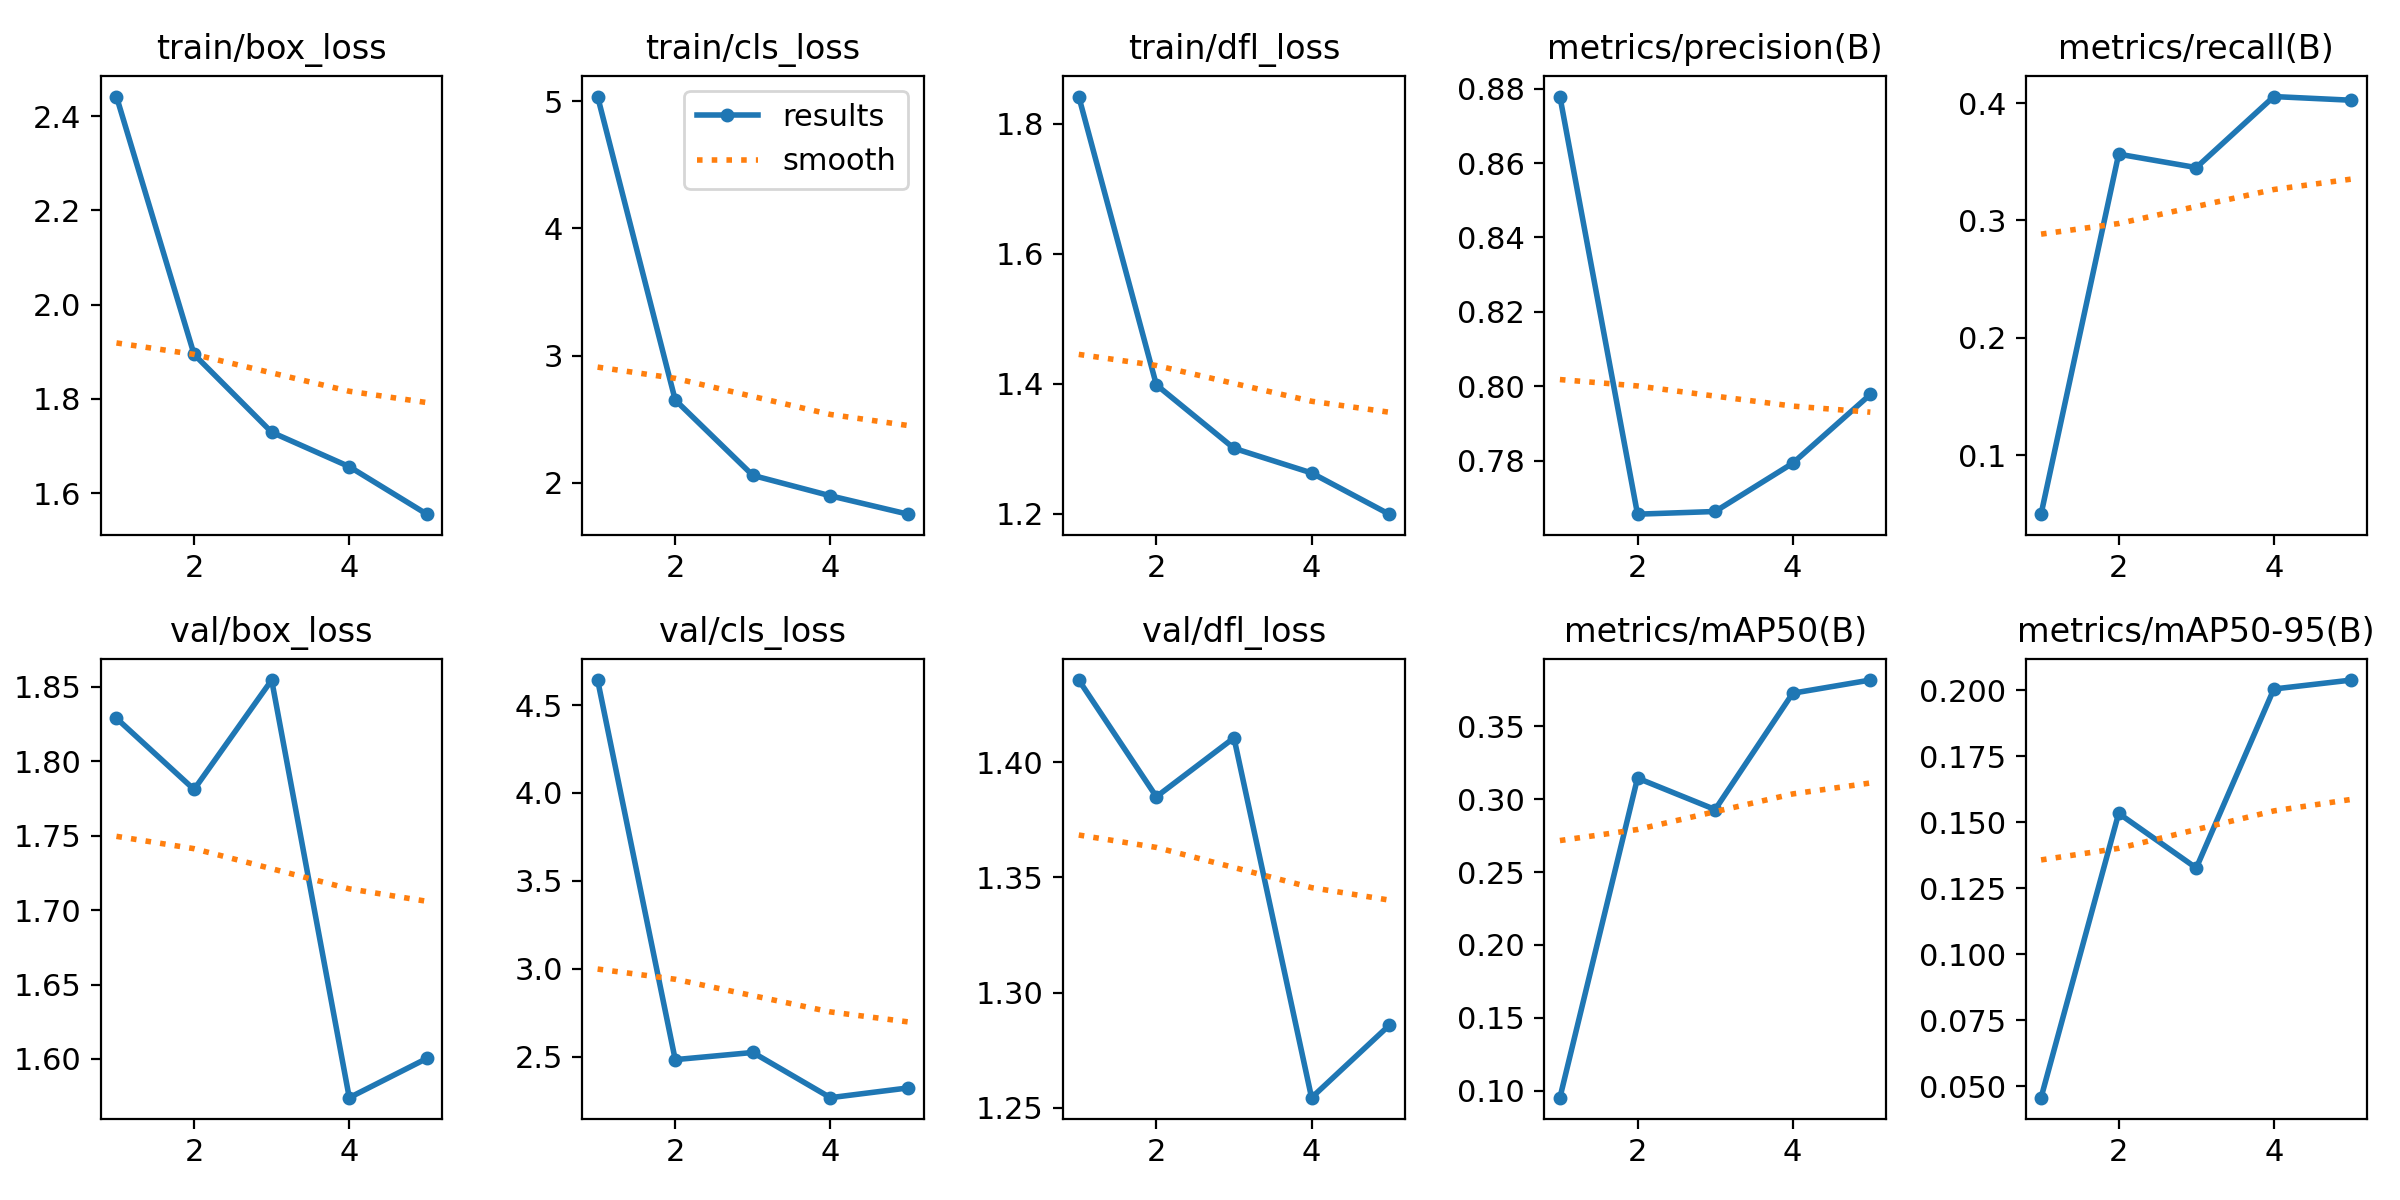

The table this chart was drawn from, first rows:
epoch, time, train/box_loss, train/cls_loss, train/dfl_loss, metrics/precision(B), metrics/recall(B), metrics/mAP50(B), metrics/mAP50-95(B), val/box_loss, val/cls_loss, val/dfl_loss, lr/pg0, lr/pg1, lr/pg2
1, 200, 2.442, 5.036, 1.842, 0.8779, 0.04954, 0.09533, 0.04561, 1.829, 4.642, 1.436, 0.00015, 0.00015, 0.00015
2, 414.9, 1.895, 2.652, 1.398, 0.7656, 0.3566, 0.3144, 0.1534, 1.781, 2.483, 1.385, 0.0002419, 0.0002419, 0.0002419
3, 615.5, 1.729, 2.059, 1.301, 0.7663, 0.3451, 0.2928, 0.1327, 1.855, 2.524, 1.411, 0.0002738, 0.0002738, 0.0002738
4, 816.3, 1.656, 1.899, 1.263, 0.7793, 0.4057, 0.3726, 0.2005, 1.574, 2.267, 1.254, 0.0001847, 0.0001847, 0.0001847
5, 1019, 1.555, 1.755, 1.199, 0.7978, 0.4025, 0.3816, 0.2039, 1.6, 2.322, 1.286, 9.464e-05, 9.464e-05, 9.464e-05
